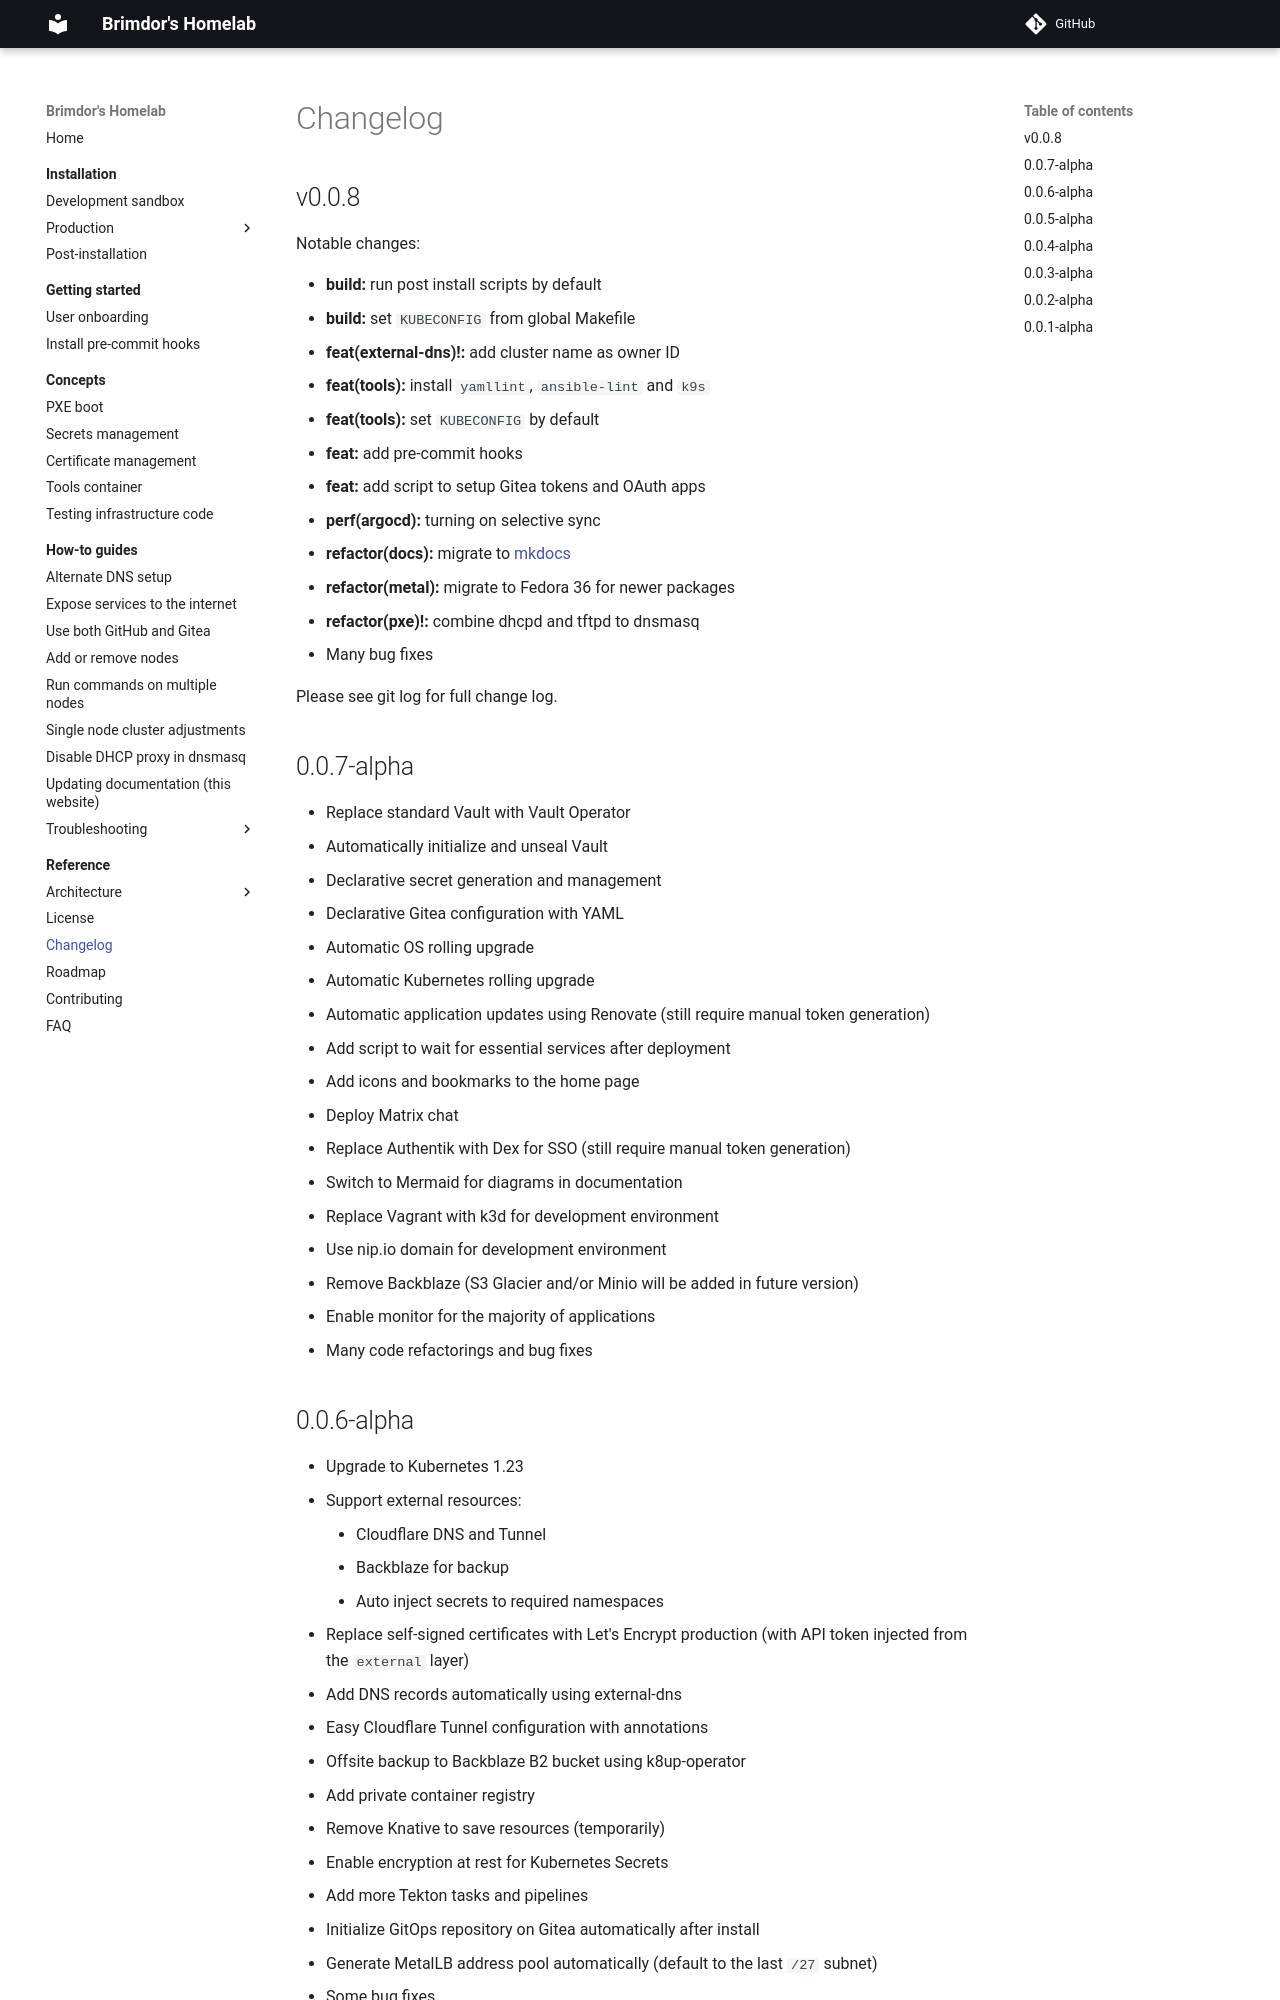

repository: brimdor/homelab-docs · page: reference/changelog/index.html · generator: mkdocs

# Changelog

## v0.0.8

Notable changes:

- **build:** run post install scripts by default
- **build:** set `KUBECONFIG` from global Makefile
- **feat(external-dns)!:** add cluster name as owner ID
- **feat(tools):** install `yamllint`, `ansible-lint` and `k9s`
- **feat(tools):** set `KUBECONFIG` by default
- **feat:** add pre-commit hooks
- **feat:** add script to setup Gitea tokens and OAuth apps
- **perf(argocd):** turning on selective sync
- **refactor(docs):** migrate to [mkdocs](https://squidfunk.github.io/mkdocs-material)
- **refactor(metal):** migrate to Fedora 36 for newer packages
- **refactor(pxe)!:** combine dhcpd and tftpd to dnsmasq
- Many bug fixes

Please see git log for full change log.

## 0.0.7-alpha

- Replace standard Vault with Vault Operator
- Automatically initialize and unseal Vault
- Declarative secret generation and management
- Declarative Gitea configuration with YAML
- Automatic OS rolling upgrade
- Automatic Kubernetes rolling upgrade
- Automatic application updates using Renovate (still require manual token generation)
- Add script to wait for essential services after deployment
- Add icons and bookmarks to the home page
- Deploy Matrix chat
- Replace Authentik with Dex for SSO (still require manual token generation)
- Switch to Mermaid for diagrams in documentation
- Replace Vagrant with k3d for development environment
- Use nip.io domain for development environment
- Remove Backblaze (S3 Glacier and/or Minio will be added in future version)
- Enable monitor for the majority of applications
- Many code refactorings and bug fixes
